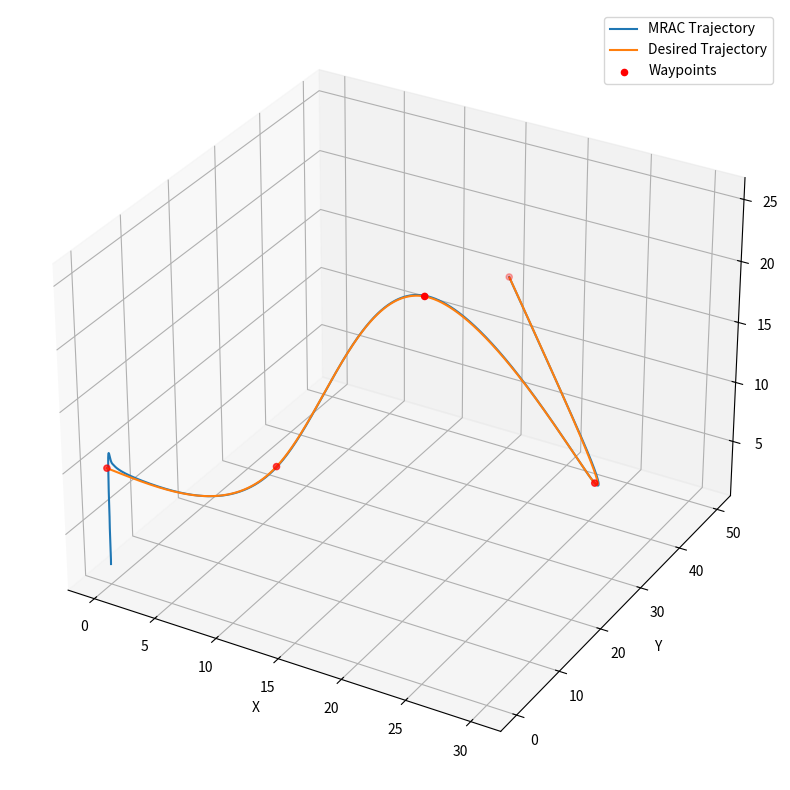

Reproduce this figure in Python.
import numpy as np
import matplotlib.pyplot as plt
from scipy.integrate import odeint
from scipy.interpolate import CubicSpline

class MRAC_PID:
    def __init__(self, Kp=1.0, Ki=0.1, Kd=0.01, gamma=0.01):
        self.Kp = np.asarray(Kp)
        self.Ki = np.asarray(Ki)
        self.Kd = np.asarray(Kd)
        self.ff = None
        self.gamma = gamma
        self.wn = 1.0
        self.zeta = 0.8
        self.dt = 0.01
        self.integral_error = None
        self.prev_error = None
        self.prev_derivative_error = None
        self.cumsum = None
        self.lower = None
        self.upper = None
        self.max_gain = 100.0
    
    def set_reference_model(self, wn, zeta):
        self.wn = wn
        self.zeta = zeta
    
    def set_max_gain(self, max_gain):
        self.max_gain = max_gain
    
    def set_dt(self, dt):
        self.dt = dt
    
    def set_feedforward(self, feedforward):
        self.ff = feedforward
    
    def set_adaptation(self, gamma):
        self.gamma = gamma
    
    def reference_model(self, y, r=1):
        y1, y2 = y
        return [y2, -2*self.zeta*self.wn*y2 - self.wn**2*y1 + self.wn**2*r]

    def calculate_proportional(self):
        return self.Kp * self.e
    
    def calculate_integral(self):
        self.accumulate_sum()
        return self.Ki * self.cumsum
    
    def calculate_derivative(self):
        if self.prev_error is None:
            self.prev_error = np.zeros_like(self.e)
        return self.Kd * (self.e - self.prev_error)
    
    def compute_output(self):
        self.out = self.calculate_proportional() + self.calculate_integral() + self.calculate_derivative()
        self.update_gains()
        self.prev_error = self.e
    
    def run_MRAC_PID(self, q, qd, ff=0):
        self.calculate_error(q, qd)
        self.compute_output()
        self.apply_saturation()
        return self.get_output(ff)

    def apply_saturation(self):
            if self.lower is not None and self.upper is not None:
                self.out = np.clip(self.out, self.lower, self.upper) 

    def get_output(self, ff=0):
        if self.ff is None:
            self.ff = np.zeros_like(self.e)
        return self.out + ff + self.ff

    def set_saturation(self, lower, upper):
        self.lower = lower
        self.upper = upper

    def calculate_error(self, q, qd):
        self.e = np.asarray(qd) - np.asarray(q)

    def accumulate_sum(self):
        if self.cumsum is None:
            self.cumsum = np.zeros_like(self.e)
        self.cumsum = np.clip(self.cumsum + self.e, -self.max_gain, self.max_gain)

    def update_gains(self):
        first_derivative_error = (self.e - self.prev_error) / self.dt
        if self.prev_derivative_error is None:
            self.prev_derivative_error = np.zeros_like(first_derivative_error)
        second_derivative_error = (first_derivative_error - self.prev_derivative_error) / self.dt
        if self.integral_error is None:
            self.integral_error = np.zeros_like(self.e)
        self.integral_error = np.clip(self.integral_error + self.e * self.dt, -self.max_gain, self.max_gain)

        self.Kp = np.clip(self.Kp + self.gamma * self.e * first_derivative_error, -self.max_gain, self.max_gain)
        self.Ki = np.clip(self.Ki + self.gamma * self.e * self.cumsum, -self.max_gain, self.max_gain)
        self.Kd = np.clip(self.Kd + self.gamma * self.e * second_derivative_error, -self.max_gain, self.max_gain)

        self.prev_derivative_error = first_derivative_error

def main():
    mrac_pid = MRAC_PID(Kp=20.0, Ki=0.1, Kd=0.1, gamma=0.001)

    waypoints = np.array([[0.0, 0.0, 10.0], [10.0, 10.0, 10.0], [20.0, 15.0, 25.0], [30.0, 25.0, 10.0], [15.0, 50.0, 15.0]])
    durations = np.array([5, 5, 5, 5])

    t = np.arange(0, durations.sum(), 0.01)

    times = np.concatenate([[0], durations.cumsum()])

    x_spline = CubicSpline(times, waypoints[:, 0], bc_type='natural')
    y_spline = CubicSpline(times, waypoints[:, 1], bc_type='natural')
    z_spline = CubicSpline(times, waypoints[:, 2], bc_type='natural')

    q_d_traj = np.vstack([x_spline(t), y_spline(t), z_spline(t)]).T

    q = np.array([0.0, 0.0, 0.0])
    qs = []
    mrac_pid.set_dt(0.01)
    for i in range(1, len(t)):
        q_d = q_d_traj[i]
        out = mrac_pid.run_MRAC_PID(q, q_d)
        q += out * 0.01
        qs.append(q.copy())

    # Plotting the trajectory
    qs = np.array(qs)
    xs, ys, zs = qs[:, 0], qs[:, 1], qs[:, 2]
    xd, yd, zd = q_d_traj[:, 0], q_d_traj[:, 1], q_d_traj[:, 2]

    fig = plt.figure(figsize=(10, 10))
    ax = fig.add_subplot(111, projection='3d')
    ax.plot(xs, ys, zs, label='MRAC Trajectory')
    ax.plot(xd, yd, zd, label='Desired Trajectory')
    ax.scatter(*zip(*waypoints), color='red', marker='o', label='Waypoints')
    ax.set_xlabel('X')
    ax.set_ylabel('Y')
    ax.set_zlabel('Z')
    ax.legend()
    plt.show()

if __name__ == "__main__":
    main()
